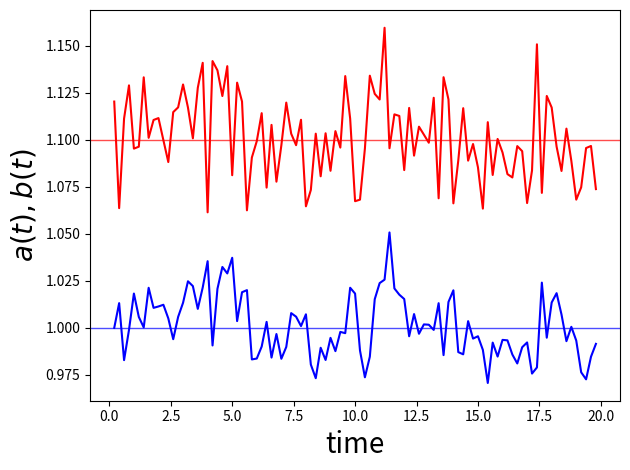

Reproduce this figure in Python.
import matplotlib.pyplot as plt
import numpy as np
import matplotlib.mlab as mlab
import scipy.stats as stats

bbar=0.2
abar=0.1

K1=2.  # This is like Hook's constant or the curvature of the potential that keeps the noise localized 
#K0=5.
K0=(4.*K1)**0.5 # This is the damping
K2=0.  # This is like a mass correction. 
mu=0.
var = 0.0001
sigma= var**0.5

v_error=[]
v_PV=[]


END=100
#initializations
Dt=.2
p_error=0.
set_point=0.1
PV=set_point
output = 0.
integral=0.
q=0.
p=0.
error=0.
perror=0.
old_v=0.
PPV=0.


v_set=[]
v_q=[]


vec_v=[]
vec_u=[]

time_v=[]
a=[]
b=[]


for i in range(1, END):
    time_v.append(Dt*i)

#### this is the process, or income part of the dynamics,     
    s = np.random.normal(mu, sigma, 1)
    v = 0.05*np.sin(i*Dt/1.) +  s[0]/Dt**0.5
    v=s[0]/Dt**0.5
    dv=v
    #(v-old_v)
    b.append(1.1 +v)
    vec_v.append(v)
    
#### This computes the PID control u
    
    integral = integral + error * Dt
#    derivative = (error - p_error) / Dt
    
    u = K0*error + K1*integral
    #+ K2*derivative

    PV=PV + Dt*u - Dt*dv  # this is b-a, which fluctuates around the set point 
    error = set_point - PV # thus the error is measured relative to the set point.

#    p_error=error  # this just updates the error for the derivative term.

    v_PV.append(PV)
    v_set.append(set_point)
    a.append(1.0 +u) # this is the cost, it has a mean value plus control.

    
#### This is the stochastic system for the error = q 

    q = q + Dt*p
    p = p - Dt*(K1*q+K0*p) + Dt*dv  # this is the stochastic system we should be getting ...
    v_q.append(q)
#    vec_u.append(p+dv)
#######

    v_error.append(error)
    old_v=v

fig, ax = plt.subplots()
#plt.plot(vec_v,'b-')
#plt.plot(v_set,'g-')

#plt.plot(v_q,'b-')

plt.plot(time_v,a,'b-')
plt.plot(time_v,b,'r-')

ax.axhspan(1.1,1.1, alpha=0.7, color='red')
ax.axhspan(1.0,1.0, alpha=0.7, color='blue')


plt.xlabel('time',fontsize=20)
plt.ylabel(r'$a(t), b(t)$',fontsize=20)

plt.tight_layout()
plt.savefig('Fig4A.pdf')
plt.show()

